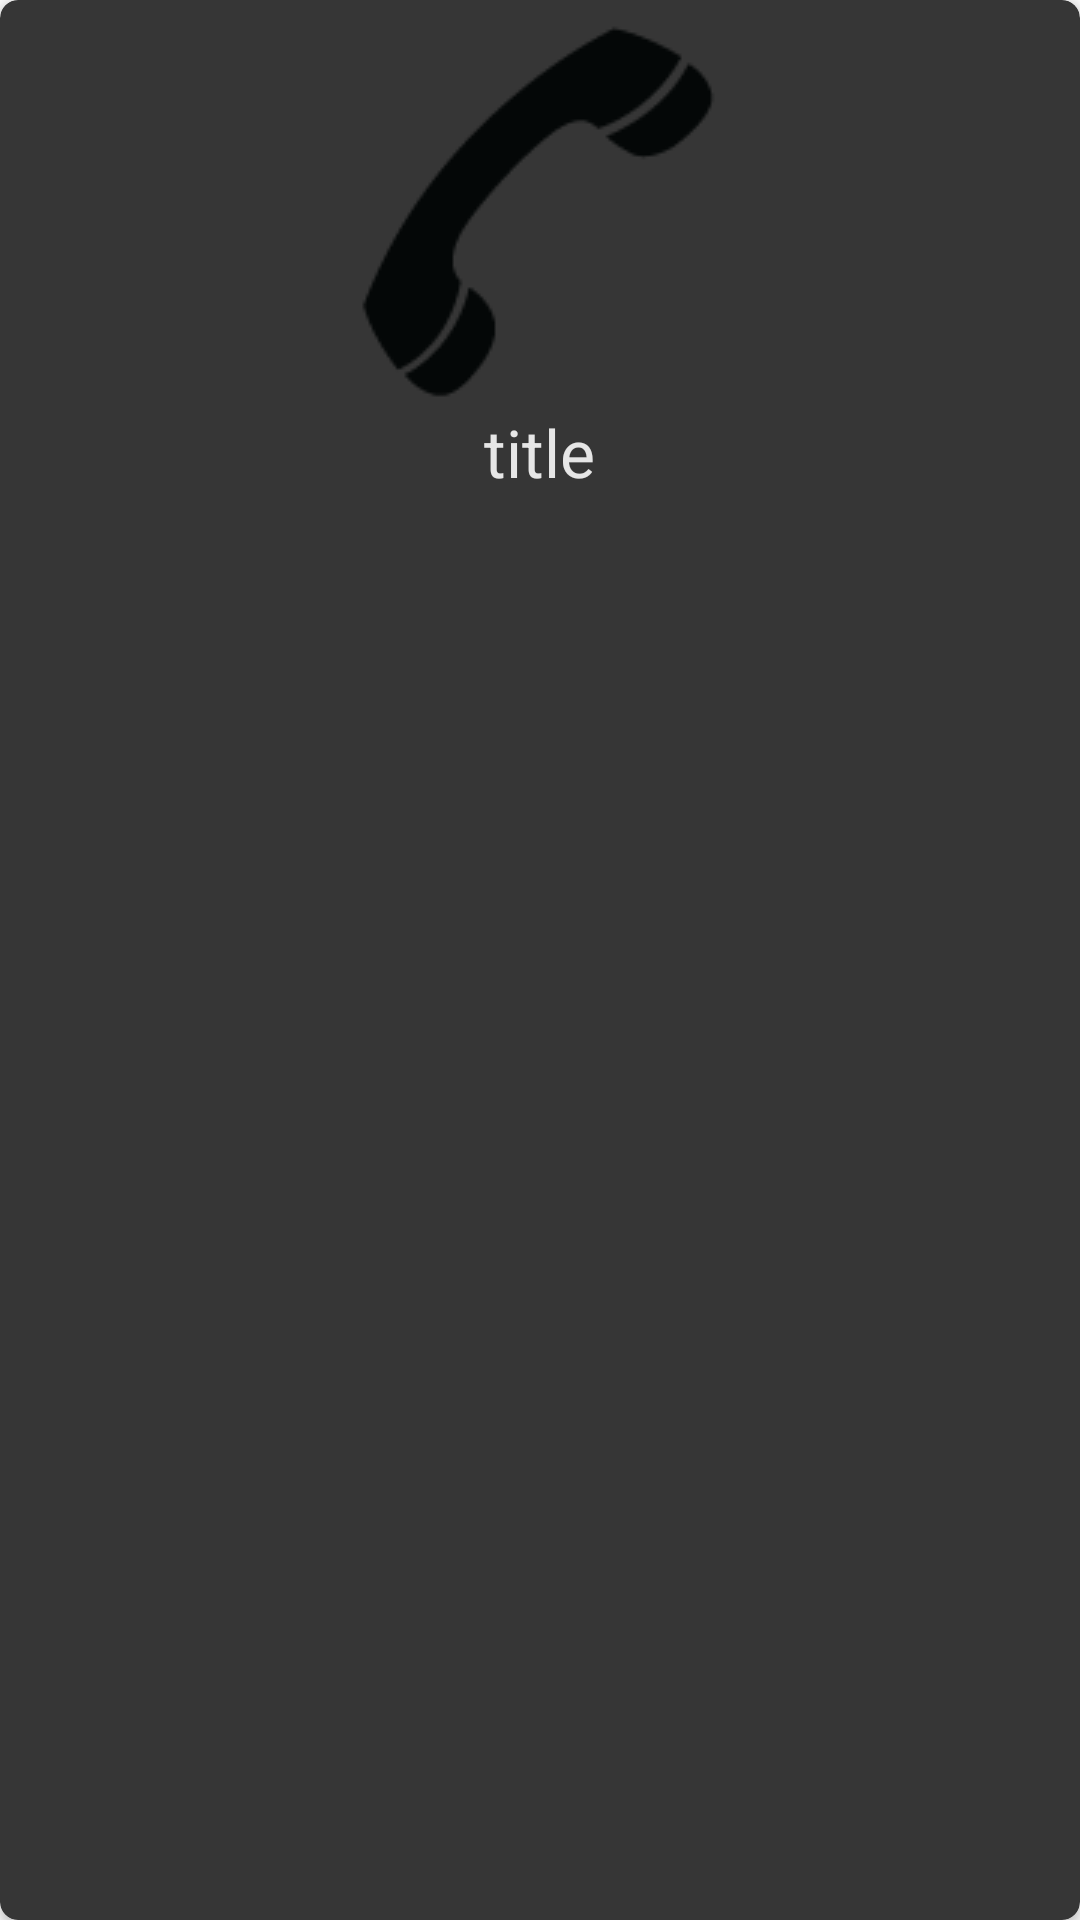

Reconstruct the res/layout file that produces this screen, plus the resources it refers to.
<!-- AndroidManifest.xml: application theme AppTheme -->
<!-- res/layout/card_eventoption.xml -->
<?xml version="1.0" encoding="utf-8"?>
<android.support.v7.widget.CardView
    xmlns:card_view="http://schemas.android.com/apk/res-auto"
    xmlns:android="http://schemas.android.com/apk/res/android"
    android:layout_width="match_parent"
    android:layout_height="wrap_content"
    android:id="@+id/card"
    android:layout_marginTop="5dp"
    android:layout_marginLeft="5dp"
    android:layout_marginRight="5dp"
    android:layout_marginBottom="5dp"
    card_view:cardCornerRadius="6dp"
    card_view:cardBackgroundColor="#363636">

    <LinearLayout
        android:layout_width="match_parent"
        android:layout_height="wrap_content"
        android:layout_gravity="center_horizontal"
        android:paddingLeft="8dp"
        android:paddingTop="8dp"
        android:paddingRight="8dp"
        android:paddingBottom="8dp"
        android:layout_marginBottom="8dp"
        android:orientation="vertical"
        android:gravity="center"
        android:background="#00ffffff">

        <ImageView
            android:layout_width="wrap_content"
            android:layout_height="wrap_content"
            android:id="@+id/imageView2"
            android:layout_gravity="center_horizontal"
            android:src="@drawable/contact" />

        <TextView
            android:layout_width="wrap_content"
            android:layout_height="wrap_content"
            android:textAppearance="?android:attr/textAppearanceLarge"
            android:text="title"
            android:id="@+id/textVieweventcatogary"
            android:layout_gravity="center_horizontal"
            android:textColor="#e6e6e6" />

    </LinearLayout>


</android.support.v7.widget.CardView>
<!-- resources referenced by this layout -->
<resources>
  <!-- drawable contact: png bitmap (drawable, 2181 bytes) -->
  <style name="AppTheme" parent="Theme.AppCompat.Light.DarkActionBar">
          
          <item name="colorPrimary">@color/colorPrimary</item>
          <item name="colorPrimaryDark">@color/colorPrimaryDark</item>
          <item name="colorAccent">@color/colorAccent</item>
          <item name="windowActionBar">false</item>
          <item name="windowNoTitle">true</item>
      </style>
  <color name="colorPrimary">#232323</color>
  <color name="colorPrimaryDark">#020202</color>
  <color name="colorAccent">#4043ff</color>
</resources>
